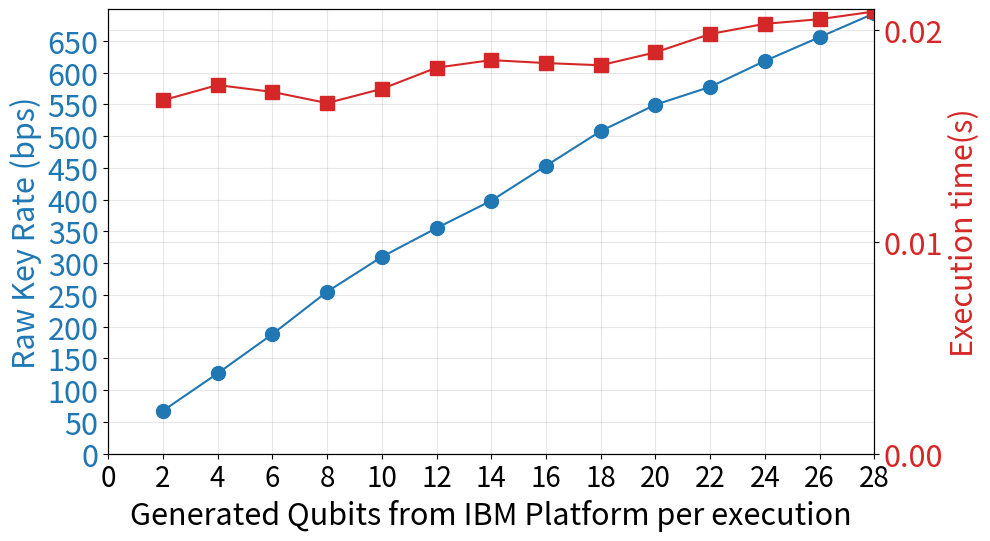

Write Python code to recreate this figure.
import numpy as np
import matplotlib.pyplot as plt

qbit = np.array([2,4,6,8,10,12,14,16,18,20,22,24,26,28])

raw_keyrate = np.array([67.60077722218934,
                        126.56278759507904,
                        188.22375349636562,
                        254.98181870693278,
                        309.90519136588443,
                        355.1669282615894,
                        398.2479978882338,
                        453.1592758108533,
                        507.7398852265206,
                        549.3431244087261,
                        577.3619453251443,
                        618.1921150008482,
                        655.6529358655627,
                        693.0715277435713,
                        ])



runtime = np.array([0.01669027018547058,
                    0.017408823490142823,
                    0.017084189653396607,
                    0.01655804920196533,
                    0.017227375268936158,
                    0.018229294300079347,
                    0.018587010383605957,
                    0.018447007179260254,
                    0.018343766927719118,
                    0.018952183246612547,
                    0.01981734085083008,
                    0.020299697875976564,
                    0.02051921367645264,
                    0.020881993293762207,
                    ])

fig, ax1 = plt.subplots(figsize=(10, 6))

color = 'tab:blue'
ax1.set_xlabel('Generated Qubits from IBM Platform per execution', fontsize=22)
ax1.set_ylabel('Raw Key Rate (bps)', color=color, fontsize=22)
ax1.plot(qbit, raw_keyrate, color=color, marker='o', label='Sifted Key Rate (bps)', markersize=10)
ax1.tick_params(axis='y', labelcolor=color, labelsize=22)
ax1.tick_params(axis='x', labelsize=20)
ax1.set_ylim(50, 700)
ax1.set_xlim(0, 28)
ax1.set_xticks(np.arange(0, 29, 2))
ax1.set_yticks(np.arange(0, 700, 50))
ax1.grid(alpha=0.3)

ax2 = ax1.twinx()
color = 'tab:red'
ax2.set_ylabel('Execution time(s)', color=color, fontsize=22)
ax2.plot(qbit, runtime, color=color, marker='s', label='Runtime (s)', markersize=10)
ax2.tick_params(axis='y', labelcolor=color, labelsize=22)
ax2.set_ylim(0, 0.021)
ax2.set_yticks(np.arange(0, 0.021, 0.01))
ax2.grid(alpha=0.3)

# fig.suptitle('Generated Qubits from IBM Platform per Execution vs. Sifted Key Rate and Runtime')
fig.tight_layout(rect=[0, 0.03, 1, 0.95])

plt.savefig('qlength_vs_raw_sifted_keyrate.png', format='png', bbox_inches="tight", dpi=300)

plt.show()